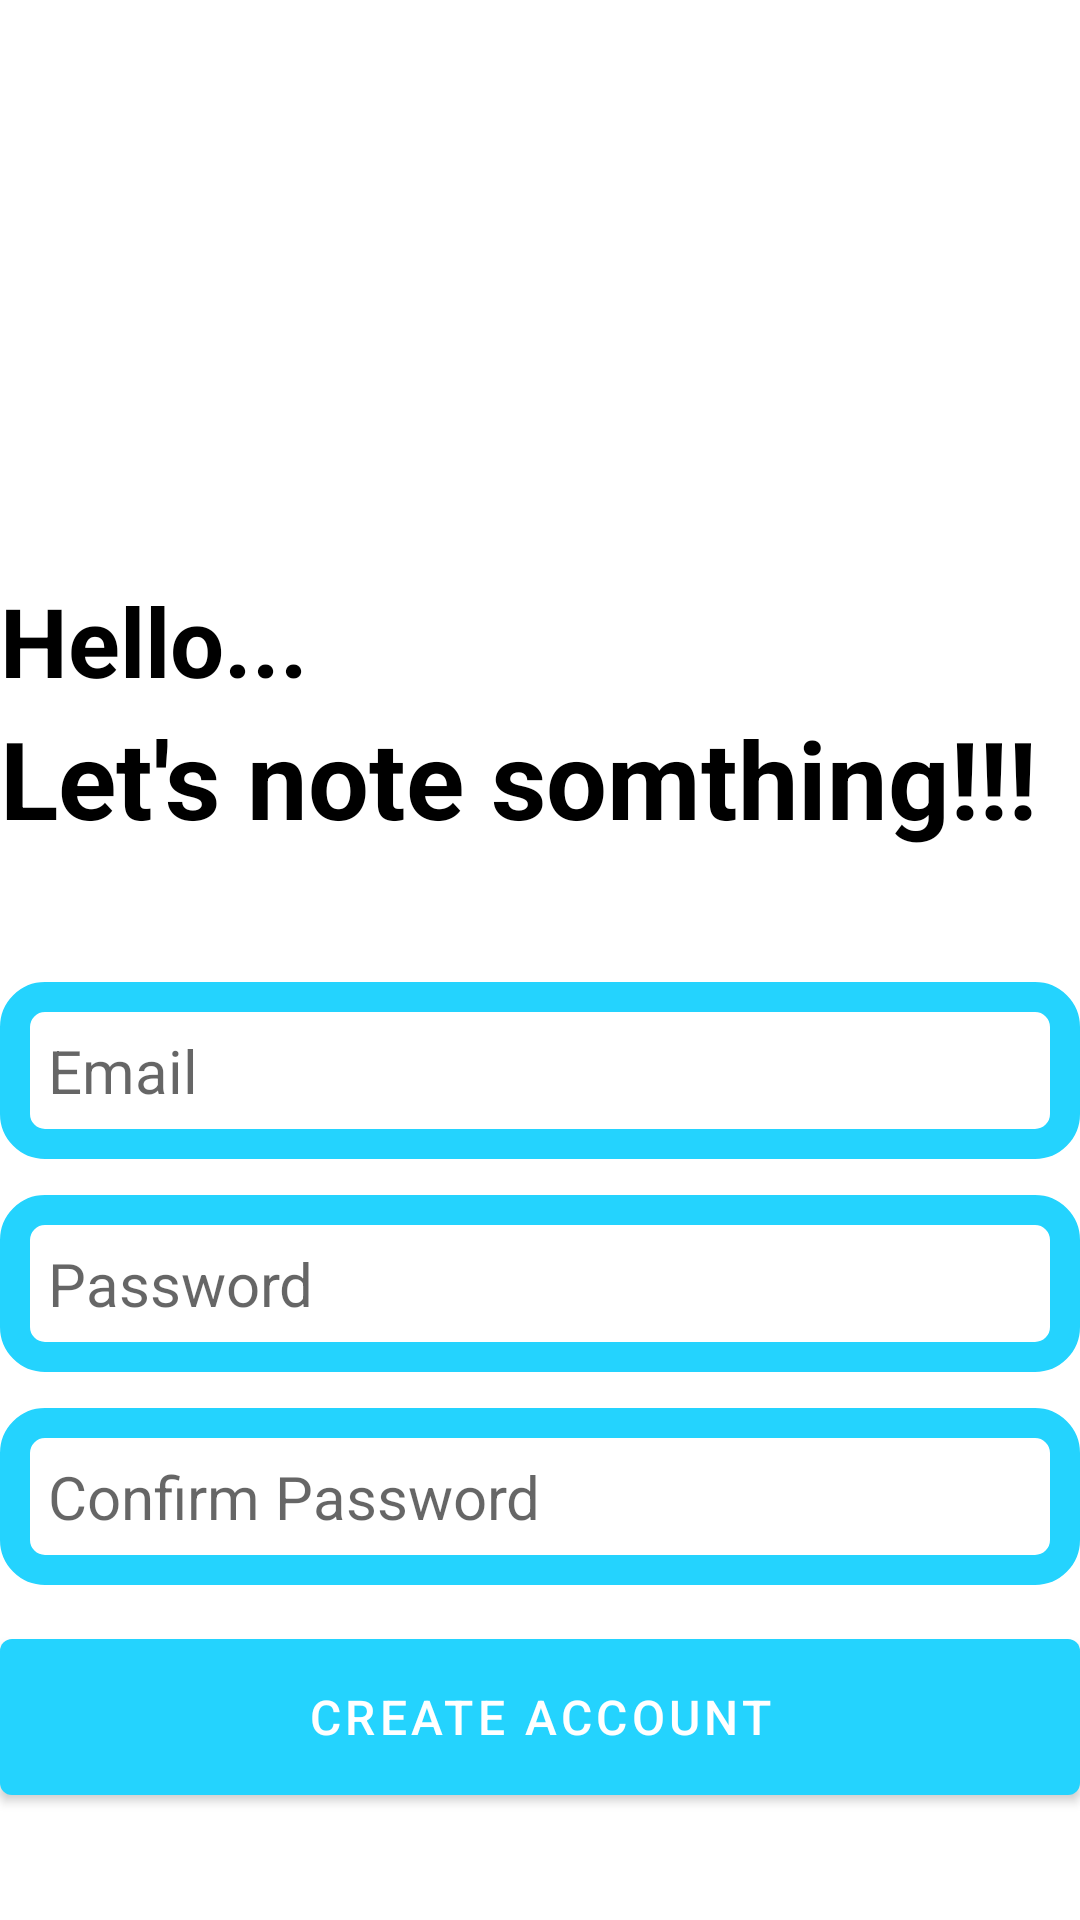

Produce the Android XML layout that renders to this screen, including the resource entries it uses.
<!-- AndroidManifest.xml: application theme Theme.Note_Project -->
<!-- res/layout/activity_create_account.xml -->
<?xml version="1.0" encoding="utf-8"?>
<RelativeLayout xmlns:android="http://schemas.android.com/apk/res/android"
    xmlns:app="http://schemas.android.com/apk/res-auto"
    xmlns:tools="http://schemas.android.com/tools"
    android:id="@+id/main"
    android:layout_width="match_parent"
    android:layout_height="match_parent"
    android:layout_marginVertical="16dp"
    android:layout_marginHorizontal="32dp"
    tools:context=".CreateAccountActivity">

    <ImageView
        android:layout_width="128dp"
        android:layout_height="128dp"
        android:layout_centerHorizontal="true"
        android:src="@drawable/signup"
        android:layout_marginVertical="32dp"
        android:id="@+id/sign_up_icon"/>

    <LinearLayout
        android:layout_width="match_parent"
        android:layout_height="wrap_content"
        android:layout_below="@+id/sign_up_icon"
        android:id="@+id/hello_text"
        android:orientation="vertical"
        >

        <TextView

            android:layout_width="match_parent"
            android:layout_height="wrap_content"
            android:text="Hello..."
            android:textStyle="bold"
            android:textSize="32sp"
            android:textColor="@color/black"/>

        <TextView
            android:layout_width="match_parent"
            android:layout_height="wrap_content"
            android:text="Let's note somthing!!!"
            android:textStyle="bold"
            android:textSize="36sp"
            android:textColor="@color/black"
           />
    </LinearLayout>

    <LinearLayout
        android:id="@+id/form_layout"
        android:layout_width="match_parent"
        android:layout_height="wrap_content"
        android:layout_below="@+id/hello_text"
        android:layout_marginVertical="32dp"
       android:orientation="vertical">

        <EditText
            android:id="@+id/email_edit_text"
            android:inputType="textEmailAddress"
            android:layout_width="match_parent"
            android:layout_height="wrap_content"
            android:hint="Email"
            android:textSize="20sp"
            android:background="@drawable/rounded_corner"
            android:padding="16dp"
            android:layout_marginTop="12dp"/>

        <EditText
            android:id="@+id/password_edit_text"
            android:inputType="textPassword"
            android:layout_width="match_parent"
            android:layout_height="wrap_content"
            android:hint="Password"
            android:textSize="20sp"
            android:background="@drawable/rounded_corner"
            android:padding="16dp"
            android:layout_marginTop="12dp"/>

        <EditText
            android:id="@+id/confirm_password_edit_text"
            android:inputType="textPassword"
            android:layout_width="match_parent"
            android:layout_height="wrap_content"
            android:hint="Confirm Password"
            android:textSize="20sp"
            android:background="@drawable/rounded_corner"
            android:padding="16dp"
            android:layout_marginTop="12dp"/>

        <com.google.android.material.button.MaterialButton
            android:id="@+id/create_account_btn"
            android:layout_width="match_parent"
            android:layout_height="64dp"
            android:text="Create Account"
            android:layout_marginTop="12dp"
            android:textSize="16sp"/>

        <ProgressBar
            android:layout_width="24dp"
            android:layout_height="64dp"
            android:id="@+id/progress_bar"
            android:layout_gravity="center"
            android:visibility="gone"
            android:layout_marginTop="12dp"/>
    </LinearLayout>

    <LinearLayout
        android:layout_width="match_parent"
        android:layout_height="wrap_content"
        android:layout_below="@+id/form_layout"
        android:orientation="horizontal"
        android:gravity="center">
    
    <TextView
        android:layout_width="wrap_content"
        android:layout_height="wrap_content"
        android:textStyle="bold"
        android:text="Already have an account?"/>

        <TextView
            android:id="@+id/login_text_view_btn"
            android:layout_width="wrap_content"
            android:layout_height="wrap_content"
            android:textStyle="bold"
            android:text="Login"/>
    </LinearLayout>





</RelativeLayout>
<!-- resources referenced by this layout -->
<resources>
  <color name="black">#FF000000</color>
  <!-- drawable rounded_corner (drawable) -->
  <?xml version="1.0" encoding="utf-8"?>
  <shape xmlns:android="http://schemas.android.com/apk/res/android" android:shape="rectangle">
  <corners android:radius="10dp"/><stroke android:width="10dp" android:color="@color/my_primary"/>
  </shape>
  <style name="Theme.Note_Project" parent="Base.Theme.Note_Project" />
  <color name="my_primary">#FF24D3FE</color>
  <style name="Base.Theme.Note_Project" parent="Theme.MaterialComponents.DayNight.NoActionBar">
          
           <item name="colorPrimary">@color/my_primary</item>
          <item name="colorPrimaryVariant">@color/my_primary</item>
          <item name="colorOnPrimary">@color/white</item>
          
          <item name="colorSecondary">@color/teal_200</item>
          <item name="colorSecondaryVariant">@color/teal_700</item>
          <item name="colorOnSecondary">@color/black</item>
  
          <item name="android:statusBarColor" app:targetApi="l">@color/my_primary</item>
      </style>
  <color name="white">#FFFFFFFF</color>
  <color name="teal_200">#FF03DAC5</color>
  <color name="teal_700">#FF018786</color>
</resources>
